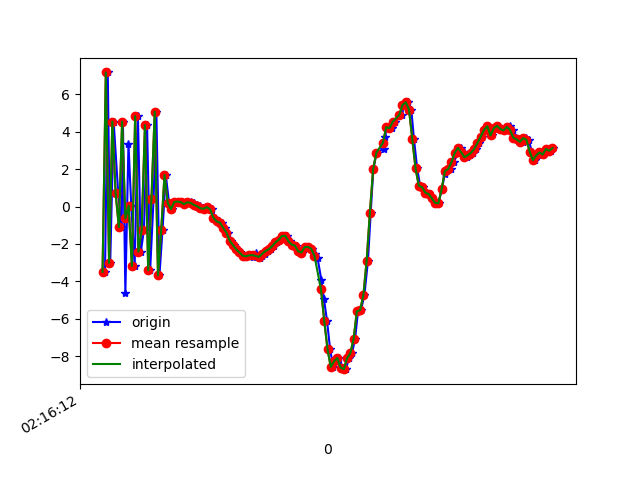

The data file committed next to this chart (first rows):
1617848172295, 543815859998836, -3.4881055, -0.49810314, -2.3484974
1617848172312, 543815879229606, 7.158, 1.702, 0.3501
1617848172327, 543815898460376, -3.013, -0.5562, 2.21
1617848172348, 543815917691146, 4.539, 1.007, -5.661
1617848172376, 543815936921916, 0.7356, -0.03018, 7.535
1617848172397, 543815956152686, -1.1, -0.1495, -8.578
1617848172405, 543815975383456, 4.534, 1.04, 6.092
1617848172420, 543815994614226, -4.622, -1.015, -2.406
1617848172439, 543816013844996, 3.351, 0.985, -4.3
1617848172456, 543816033075766, 0.04421, -0.2985, 7.47
1617848172477, 543816052306536, -3.173, -0.5575, -7.404
1617848172497, 543816071537306, 4.828, 1.022, 1.486
1617848172515, 543816090768076, -2.413, -0.6516, 5.5
1617848172534, 543816109998846, -1.239, -0.1986, -8.131
1617848172553, 543816129229616, 4.344, 1.231, 4.42
1617848172572, 543816148460386, -3.41, -0.2554, 2.509
1617848172593, 543816167691156, 0.4114, 0.6152, -8.269
1617848172610, 543816186921926, 5.066, 1.439, 5.099
1617848172629, 543816206152696, -3.675, -0.4153, 2.28
1617848172648, 543816225383466, -1.244, 0.3569, -7.329
1617848172668, 543816244614236, 1.682, 0.6594, -3.178
1617848172688, 543816263845006, 0.1886, 0.521, -1.708
1617848172707, 543816283075776, -0.1382, 0.3216, -0.8171
1617848172724, 543816302306546, 0.2469, 0.03951, -0.6081
1617848172743, 543816321537316, 0.2623, -0.08006, -0.5333
1617848172769, 543816340768086, 0.2334, -0.1401, -0.4856
1617848172782, 543816359998856, 0.1252, -0.07581, -0.3639
1617848172801, 543816379229626, 0.2296, 0.04321, -0.3564
1617848172820, 543816398460396, 0.2342, 0.02966, -0.1548
1617848172838, 543816417691166, 0.1622, -0.1889, 0.1399
1617848172858, 543816436921936, 0.08888, -0.5402, 0.3062
1617848172877, 543816456152706, 0.0123, -0.6293, 0.5106
1617848172896, 543816475383476, -0.09145, -0.4523, 0.5092
1617848172914, 543816494614246, -0.1177, -0.5757, 0.737
1617848172934, 543816513845016, -0.02995, -0.8774, 1.246
1617848172953, 543816533075786, -0.1534, -1.312, 1.578
1617848172972, 543816552306556, -0.6082, -1.692, 1.741
1617848172992, 543816571537326, -0.7923, -1.611, 1.701
1617848173010, 543816590768096, -0.8613, -1.495, 1.601
1617848173029, 543816609998866, -1.136, -1.582, 1.74
1617848173048, 543816629229636, -1.387, -1.548, 1.857
1617848173066, 543816648460406, -1.823, -1.42, 1.712
1617848173087, 543816667691176, -2.06, -1.195, 1.248
1617848173105, 543816686921946, -2.293, -1.053, 0.6823
1617848173124, 543816706152716, -2.452, -1.023, 0.4505
1617848173145, 543816725383486, -2.626, -1.083, 0.1655
1617848173161, 543816744614256, -2.661, -1.141, 0.02031
1617848173183, 543816763845026, -2.607, -1.019, -0.05584
1617848173200, 543816783075796, -2.688, -0.9056, -0.1387
1617848173219, 543816802306566, -2.502, -1.433, -0.3812
1617848173243, 543816821537336, -2.722, -0.9896, -0.008847
1617848173257, 543816840768106, -2.65, -0.7819, -0.1167
1617848173276, 543816859998876, -2.512, -0.8167, -0.0425
1617848173295, 543816879229646, -2.37, -0.7952, -0.001486
1617848173314, 543816898460416, -2.28, -0.6363, -0.1141
1617848173334, 543816917691186, -2.122, -0.494, -0.08002
1617848173352, 543816936921956, -1.919, -0.4087, -0.01176
1617848173371, 543816956152726, -1.781, -0.9971, 0.3604
1617848173392, 543816975383496, -1.581, -1.851, 0.4786
1617848173411, 543816994614266, -1.554, -0.8278, -0.09459
1617848173429, 543817013845036, -1.844, 0.3691, -0.6112
... 84 more rows
